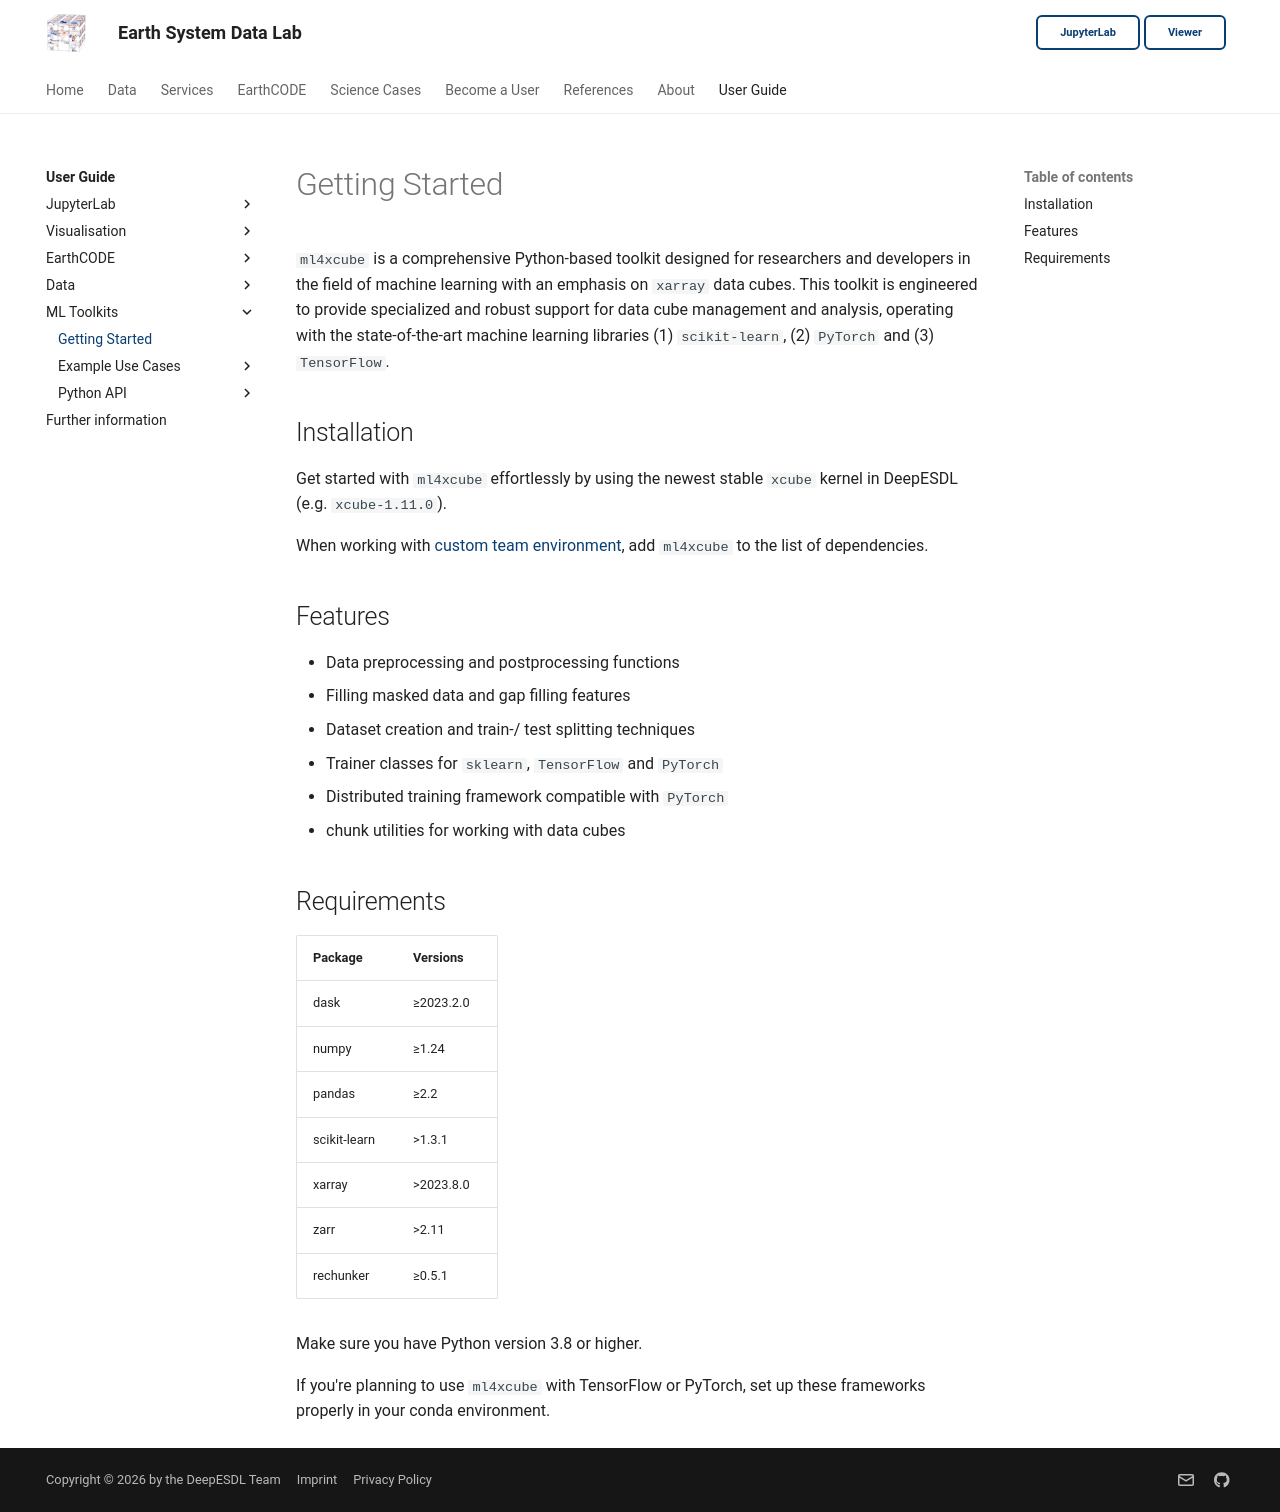

repository: deepesdl/deepesdl-doc · page: ml-toolkit/getting-started/index.html · generator: mkdocs

# Getting Started 

`ml4xcube` is a comprehensive Python-based toolkit designed for researchers and developers in the field of machine learning with an emphasis on `xarray` data cubes. This toolkit is engineered to provide specialized and robust support for data cube management and analysis, operating with the state-of-the-art machine learning libraries (1) `scikit-learn`, (2) `PyTorch` and (3) `TensorFlow`. 

## Installation

Get started with `ml4xcube` effortlessly by using the newest stable `xcube` kernel in DeepESDL (e.g. `xcube-1.11.0`). 

When working with [custom team environment](../guide/jupyterlab/jupyterlab.md#creating-custom-team-python-environment), 
add `ml4xcube` to the list of dependencies.


## Features

- Data preprocessing and postprocessing functions
- Filling masked data and gap filling features
- Dataset creation and train-/ test splitting techniques
- Trainer classes for `sklearn`, `TensorFlow` and `PyTorch`
- Distributed training framework compatible with `PyTorch`
- chunk utilities for working with data cubes


## Requirements

| Package        | Versions     |
|----------------|--------------|
| dask           | &ge;2023.2.0 |
| numpy          | &ge;1.24     |
| pandas         | &ge;2.2      |
| scikit-learn   | &gt;1.3.1    |
| xarray         | &gt;2023.8.0 |
| zarr           | &gt;2.11     |
| rechunker      | &ge;0.5.1    |

   
Make sure you have Python version 3.8 or higher.

If you're planning to use `ml4xcube` with TensorFlow or PyTorch, set up these frameworks properly in your conda environment. 
